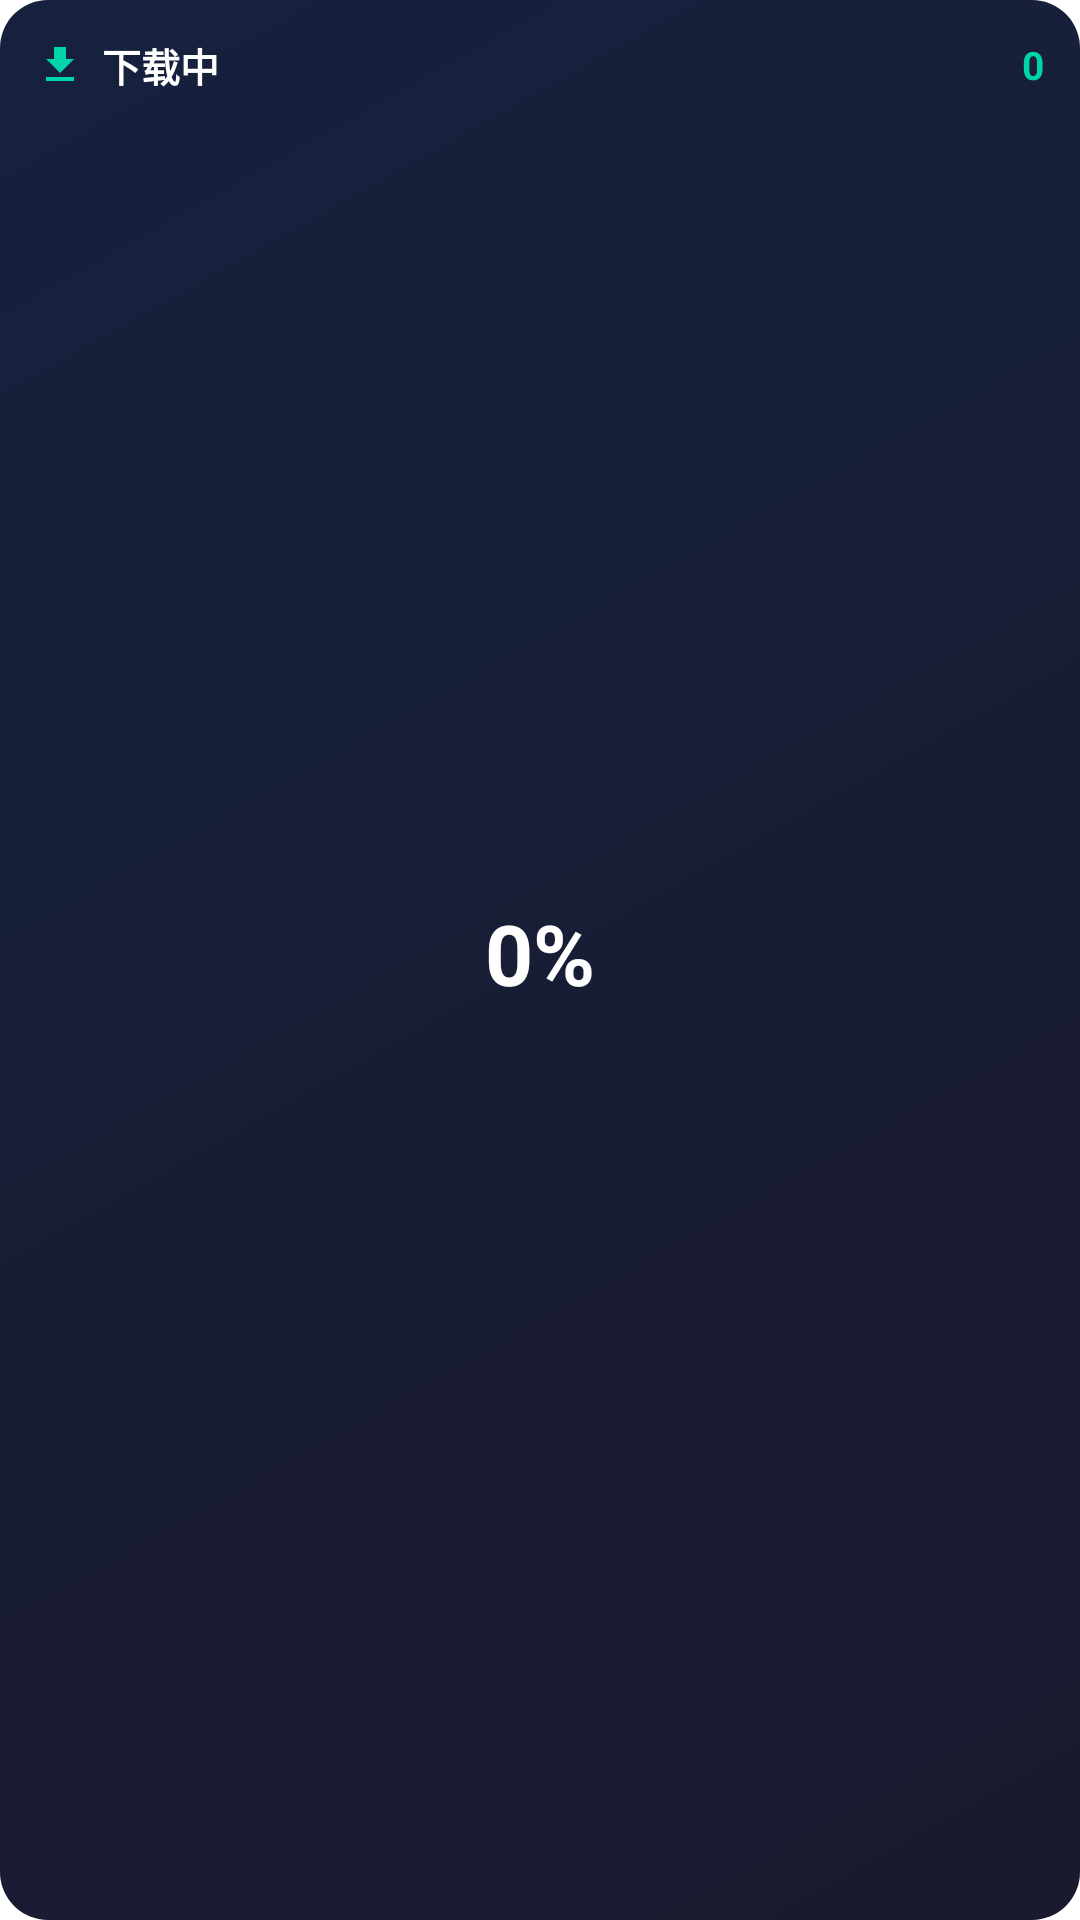

The Android layout XML behind this screen, and the referenced resources:
<!-- AndroidManifest.xml: fallback theme Theme.MaterialComponents.DayNight.NoActionBar -->
<!-- res/layout/widget_download.xml -->
<?xml version="1.0" encoding="utf-8"?>
<FrameLayout xmlns:android="http://schemas.android.com/apk/res/android"
    android:id="@+id/widget_container"
    android:layout_width="match_parent"
    android:layout_height="match_parent"
    android:background="@drawable/widget_background"
    android:padding="12dp">

    
    <LinearLayout
        android:id="@+id/layout_downloading"
        android:layout_width="match_parent"
        android:layout_height="match_parent"
        android:orientation="vertical"
        android:visibility="visible">

        
        <LinearLayout
            android:layout_width="match_parent"
            android:layout_height="wrap_content"
            android:gravity="center_vertical"
            android:orientation="horizontal">

            <ImageView
                android:layout_width="16dp"
                android:layout_height="16dp"
                android:src="@drawable/ic_download"
                android:contentDescription="下载"
                android:tint="#00D4AA" />

            <TextView
                android:layout_width="wrap_content"
                android:layout_height="wrap_content"
                android:layout_marginStart="6dp"
                android:text="下载中"
                android:textColor="#FFFFFF"
                android:textSize="13sp"
                android:textStyle="bold" />

            <View
                android:layout_width="0dp"
                android:layout_height="0dp"
                android:layout_weight="1" />

            <TextView
                android:id="@+id/text_active_count"
                android:layout_width="wrap_content"
                android:layout_height="wrap_content"
                android:text="0"
                android:textColor="#00D4AA"
                android:textSize="13sp"
                android:textStyle="bold" />

        </LinearLayout>

        
        <TextView
            android:id="@+id/text_progress_percent"
            android:layout_width="match_parent"
            android:layout_height="0dp"
            android:layout_weight="1"
            android:gravity="center"
            android:text="0%"
            android:textColor="#FFFFFF"
            android:textSize="28sp"
            android:textStyle="bold" />

        
        <ProgressBar
            android:id="@+id/progress_download"
            style="?android:attr/progressBarStyleHorizontal"
            android:layout_width="match_parent"
            android:layout_height="6dp"
            android:max="100"
            android:progress="0"
            android:progressDrawable="@drawable/widget_progress_download" />

        
        <TextView
            android:id="@+id/text_current_file"
            android:layout_width="match_parent"
            android:layout_height="wrap_content"
            android:layout_marginTop="4dp"
            android:ellipsize="end"
            android:maxLines="1"
            android:textColor="#AAAAAA"
            android:textSize="10sp" />

    </LinearLayout>

    
    <LinearLayout
        android:id="@+id/layout_no_downloads"
        android:layout_width="match_parent"
        android:layout_height="match_parent"
        android:gravity="center"
        android:orientation="vertical"
        android:visibility="gone">

        <ImageView
            android:layout_width="32dp"
            android:layout_height="32dp"
            android:src="@drawable/ic_download"
            android:contentDescription="下载"
            android:tint="#666666" />

        <TextView
            android:layout_width="wrap_content"
            android:layout_height="wrap_content"
            android:layout_marginTop="8dp"
            android:text="无下载任务"
            android:textColor="#888888"
            android:textSize="12sp" />

        <TextView
            android:id="@+id/text_completed_count"
            android:layout_width="wrap_content"
            android:layout_height="wrap_content"
            android:layout_marginTop="2dp"
            android:textColor="#666666"
            android:textSize="10sp"
            android:visibility="gone" />

    </LinearLayout>

</FrameLayout>
<!-- resources referenced by this layout -->
<resources>
  <!-- drawable ic_download (drawable) -->
  <?xml version="1.0" encoding="utf-8"?>
  <vector xmlns:android="http://schemas.android.com/apk/res/android"
      android:width="24dp"
      android:height="24dp"
      android:viewportWidth="24"
      android:viewportHeight="24">
      <path
          android:fillColor="#00D4AA"
          android:pathData="M19,9h-4V3H9v6H5l7,7 7,-7zM5,18v2h14v-2H5z"/>
  </vector>
  <!-- drawable widget_background (drawable) -->
  <?xml version="1.0" encoding="utf-8"?>
  <shape xmlns:android="http://schemas.android.com/apk/res/android"
      android:shape="rectangle">
      <gradient
          android:startColor="#1a1a2e"
          android:endColor="#16213e"
          android:angle="135" />
      <corners android:radius="16dp" />
  </shape>
</resources>
